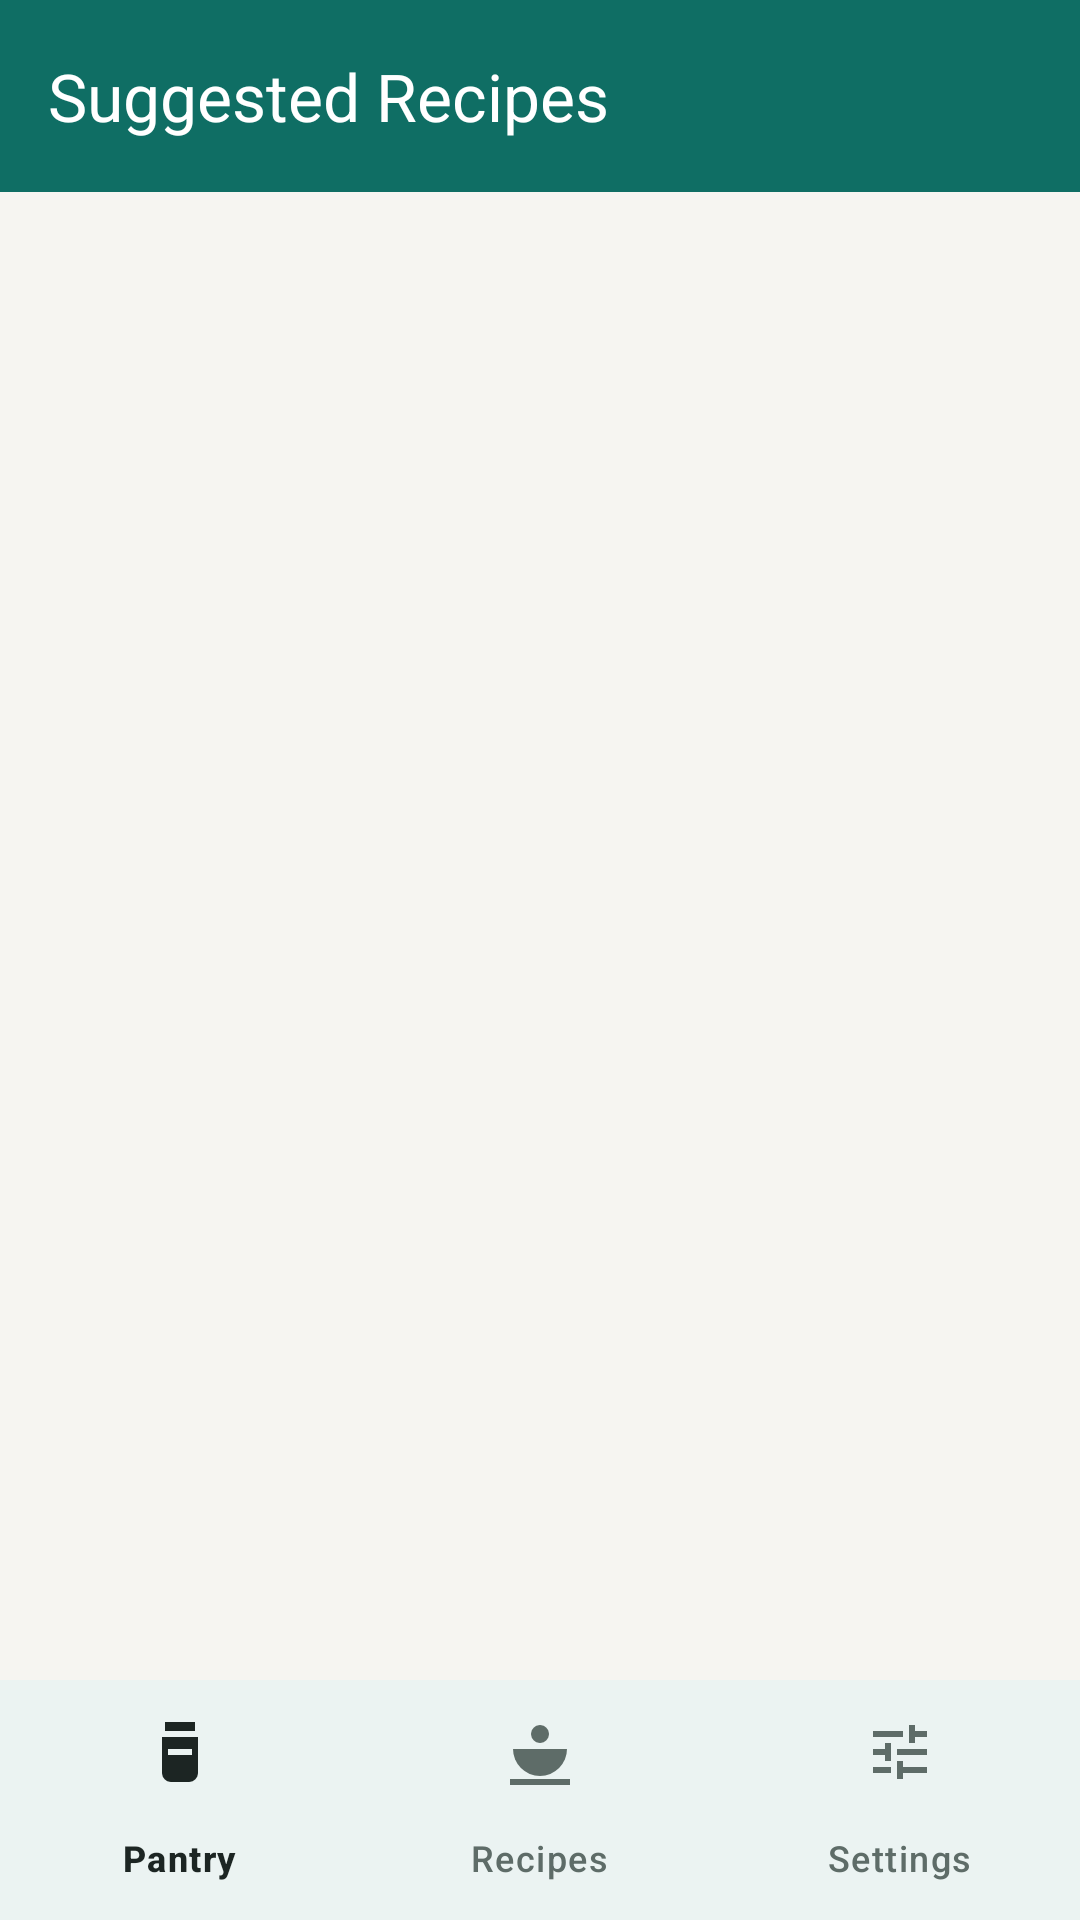

This screen was rendered from an Android layout file. Write that file and the resources it references.
<!-- AndroidManifest.xml: application theme Theme.SmartPantryManager -->
<!-- res/layout/activity_suggested_recipes.xml -->
<?xml version="1.0" encoding="utf-8"?>
<LinearLayout xmlns:android="http://schemas.android.com/apk/res/android"
    xmlns:app="http://schemas.android.com/apk/res-auto"
    xmlns:tools="http://schemas.android.com/tools"
    android:id="@+id/recipes_root"
    android:layout_width="match_parent"
    android:layout_height="match_parent"
    android:background="@color/background"
    android:orientation="vertical">

    <com.google.android.material.appbar.AppBarLayout
        android:layout_width="match_parent"
        android:layout_height="wrap_content"
        android:background="@color/pantry_teal"
        android:fitsSystemWindows="true"
        app:elevation="0dp">

        <com.google.android.material.appbar.MaterialToolbar
            android:id="@+id/toolbar"
            style="@style/Widget.SmartPantry.Toolbar"
            android:layout_width="match_parent"
            android:layout_height="?attr/actionBarSize"
            app:title="@string/title_suggested_recipes" />

    </com.google.android.material.appbar.AppBarLayout>

    <TextView
        android:id="@+id/text_recipes_count"
        android:layout_width="match_parent"
        android:layout_height="wrap_content"
        android:paddingStart="@dimen/space_m"
        android:paddingTop="@dimen/space_m"
        android:paddingEnd="@dimen/space_m"
        android:paddingBottom="@dimen/space_s"
        android:textAppearance="@style/TextAppearance.SmartPantry.Caption"
        tools:text="4 recipes you can make right now" />

    <FrameLayout
        android:layout_width="match_parent"
        android:layout_height="0dp"
        android:layout_weight="1">

        <androidx.recyclerview.widget.RecyclerView
            android:id="@+id/recycler_recipes"
            android:layout_width="match_parent"
            android:layout_height="match_parent"
            android:clipToPadding="false"
            android:paddingBottom="@dimen/space_m"
            tools:listitem="@layout/item_recipe" />

        <LinearLayout
            android:id="@+id/layout_empty_recipes"
            android:layout_width="match_parent"
            android:layout_height="match_parent"
            android:gravity="center"
            android:orientation="vertical"
            android:padding="@dimen/space_xl"
            android:visibility="gone"
            tools:visibility="visible">

            <ImageView
                android:layout_width="@dimen/icon_size_empty_state"
                android:layout_height="@dimen/icon_size_empty_state"
                android:contentDescription="@null"
                android:src="@drawable/ic_recipes"
                app:tint="@color/divider" />

            <TextView
                android:layout_width="match_parent"
                android:layout_height="wrap_content"
                android:layout_marginTop="@dimen/space_m"
                android:gravity="center"
                android:text="@string/empty_recipes_title"
                android:textAppearance="@style/TextAppearance.SmartPantry.Title" />

            <TextView
                android:layout_width="match_parent"
                android:layout_height="wrap_content"
                android:layout_marginTop="@dimen/space_s"
                android:gravity="center"
                android:text="@string/empty_recipes_message"
                android:textAppearance="@style/TextAppearance.SmartPantry.Caption" />

        </LinearLayout>

    </FrameLayout>

    <com.google.android.material.bottomnavigation.BottomNavigationView
        android:id="@+id/bottom_navigation"
        android:layout_width="match_parent"
        android:layout_height="wrap_content"
        android:background="@color/surface"
        app:menu="@menu/menu_bottom_nav" />

</LinearLayout>
<!-- res/layout/item_recipe.xml (included above) -->
<?xml version="1.0" encoding="utf-8"?>
<com.google.android.material.card.MaterialCardView
    xmlns:android="http://schemas.android.com/apk/res/android"
    xmlns:tools="http://schemas.android.com/tools"
    android:layout_width="match_parent"
    android:layout_height="wrap_content"
    android:layout_marginStart="@dimen/space_m"
    android:layout_marginEnd="@dimen/space_m"
    android:layout_marginBottom="@dimen/space_s">

    <LinearLayout
        android:layout_width="match_parent"
        android:layout_height="wrap_content"
        android:orientation="vertical"
        android:padding="@dimen/space_m">

        <TextView
            android:id="@+id/text_recipe_name"
            android:layout_width="match_parent"
            android:layout_height="wrap_content"
            android:ellipsize="end"
            android:maxLines="2"
            android:textAppearance="@style/TextAppearance.SmartPantry.Title"
            tools:text="Tomato Omelette" />

        <TextView
            android:id="@+id/text_recipe_meta"
            android:layout_width="match_parent"
            android:layout_height="wrap_content"
            android:layout_marginTop="@dimen/space_xs"
            android:textAppearance="@style/TextAppearance.SmartPantry.Caption"
            tools:text="Breakfast · 10 min" />

        <LinearLayout
            android:layout_width="match_parent"
            android:layout_height="wrap_content"
            android:layout_marginTop="@dimen/space_s"
            android:gravity="center_vertical"
            android:orientation="horizontal">

            <TextView
                android:id="@+id/text_recipe_match"
                style="@style/Widget.SmartPantry.Badge"
                android:layout_width="wrap_content"
                android:layout_height="wrap_content"
                android:background="@drawable/bg_badge_success"
                android:text="@string/badge_strict_match"
                android:textColor="@color/success" />

            <TextView
                android:id="@+id/text_recipe_ingredient_count"
                android:layout_width="wrap_content"
                android:layout_height="wrap_content"
                android:layout_marginStart="@dimen/space_s"
                android:textAppearance="@style/TextAppearance.SmartPantry.Caption"
                tools:text="5 ingredients" />

        </LinearLayout>

    </LinearLayout>

</com.google.android.material.card.MaterialCardView>
<!-- resources referenced by this layout -->
<resources>
  <color name="background">#F6F5F1</color>
  <color name="divider">#E4E7E5</color>
  <color name="pantry_teal">#0F6E64</color>
  <color name="success">#2E7D5B</color>
  <color name="surface">#FFFFFF</color>
  <dimen name="icon_size_empty_state">96dp</dimen>
  <dimen name="space_m">16dp</dimen>
  <dimen name="space_s">8dp</dimen>
  <dimen name="space_xl">32dp</dimen>
  <dimen name="space_xs">4dp</dimen>
  <!-- drawable bg_badge_success (drawable) -->
  <?xml version="1.0" encoding="utf-8"?>
  <shape xmlns:android="http://schemas.android.com/apk/res/android"
      android:shape="rectangle">
      <solid android:color="@color/success_light" />
      <corners android:radius="@dimen/space_s" />
  </shape>
  <!-- drawable ic_recipes (drawable) -->
  <?xml version="1.0" encoding="utf-8"?>
  <vector xmlns:android="http://schemas.android.com/apk/res/android"
      android:width="24dp"
      android:height="24dp"
      android:viewportWidth="24"
      android:viewportHeight="24">
      <path
          android:fillColor="#FF000000"
          android:pathData="M3,11h18a9,9 0 0,1 -18,0z" />
      <path
          android:fillColor="#FF000000"
          android:pathData="M2,21h20v2H2z" />
      <path
          android:fillColor="#FF000000"
          android:pathData="M12,3a3,3 0 0,1 3,3a3,3 0 0,1 -6,0a3,3 0 0,1 3,-3z" />
  </vector>
  <string name="badge_strict_match">Strict Match ✓</string>
  <string name="empty_recipes_message">Add more ingredients to discover recipes you can make.</string>
  <string name="empty_recipes_title">No recipes match your pantry yet</string>
  <string name="title_suggested_recipes">Suggested Recipes</string>
  <style name="TextAppearance.SmartPantry.Caption" parent="TextAppearance.Material3.BodySmall">
          <item name="android:textSize">@dimen/text_caption</item>
          <item name="android:textColor">@color/text_secondary</item>
      </style>
  <style name="TextAppearance.SmartPantry.Title" parent="TextAppearance.Material3.TitleMedium">
          <item name="android:textSize">@dimen/text_title</item>
          <item name="android:textColor">@color/text_primary</item>
          <item name="android:textStyle">bold</item>
      </style>
  <style name="Widget.SmartPantry.Badge" parent="">
          <item name="android:paddingStart">@dimen/space_s</item>
          <item name="android:paddingEnd">@dimen/space_s</item>
          <item name="android:paddingTop">@dimen/space_xs</item>
          <item name="android:paddingBottom">@dimen/space_xs</item>
          <item name="android:textSize">@dimen/text_caption</item>
          <item name="android:textStyle">bold</item>
      </style>
  <style name="Widget.SmartPantry.Toolbar" parent="Widget.Material3.Toolbar">
          <item name="android:background">@color/pantry_teal</item>
          <item name="titleTextColor">@color/white</item>
          <item name="subtitleTextColor">@color/pantry_teal_light</item>
          <item name="navigationIconTint">@color/white</item>
      </style>
  <color name="success_light">#E3F1EA</color>
  <dimen name="text_caption">12sp</dimen>
  <color name="text_secondary">#5E6C68</color>
  <dimen name="text_title">18sp</dimen>
  <color name="text_primary">#1C2523</color>
  <color name="white">#FFFFFFFF</color>
  <color name="pantry_teal_light">#E3F0EE</color>
  <color name="pantry_teal_dark">#0A4F48</color>
  <color name="pantry_amber">#F2A33C</color>
  <color name="pantry_amber_light">#FDF0DC</color>
  <color name="error">#B3261E</color>
  <style name="Widget.SmartPantry.CardView" parent="Widget.Material3.CardView.Elevated">
          <item name="cardCornerRadius">@dimen/corner_radius_card</item>
          <item name="cardElevation">@dimen/card_elevation</item>
          <item name="cardBackgroundColor">@color/surface</item>
      </style>
  <dimen name="corner_radius_card">16dp</dimen>
  <dimen name="card_elevation">2dp</dimen>
</resources>
